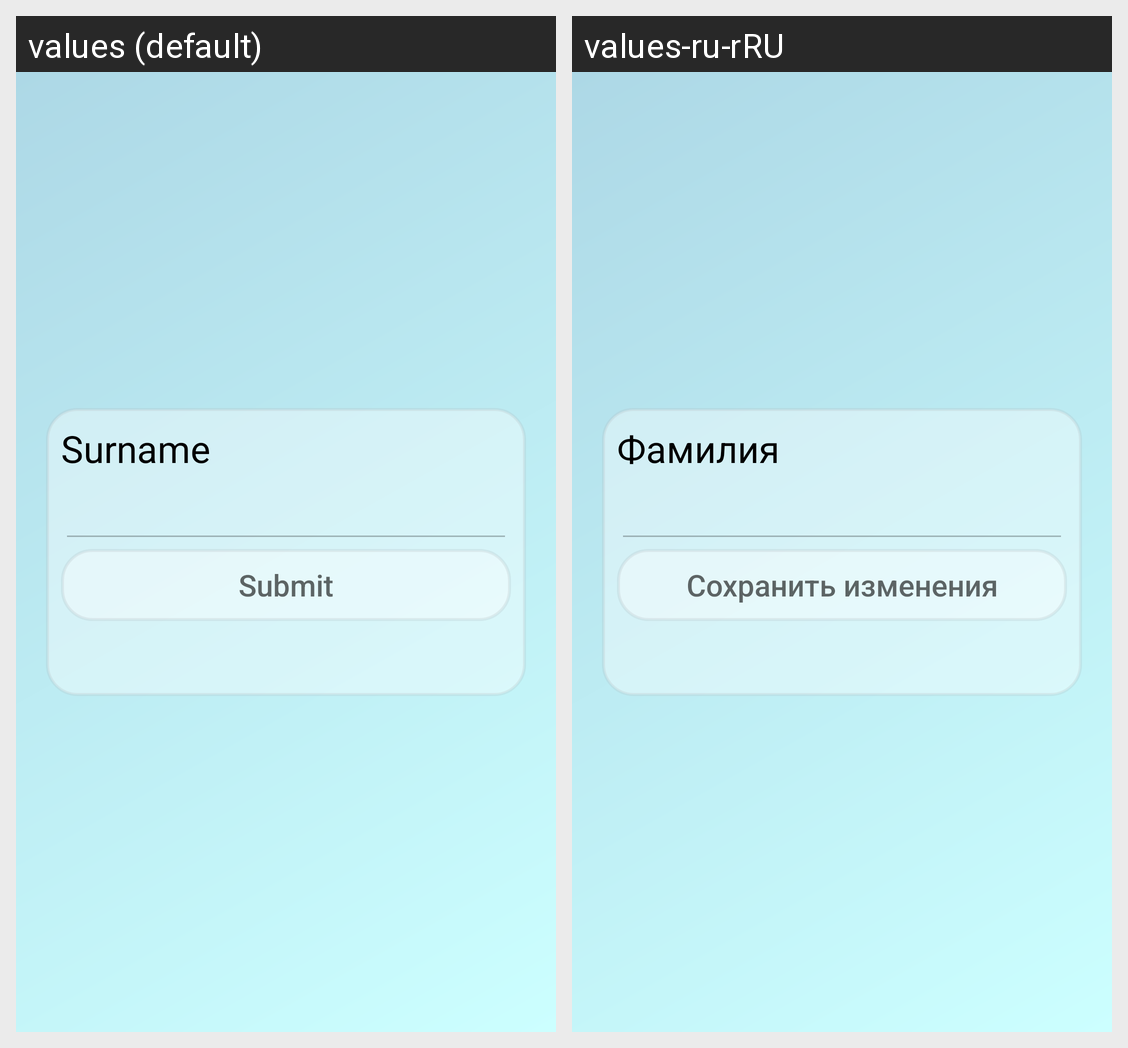

For this localized Android screen grid, give each drawn string resource with its value in every locale shown.
Android screen res/layout/fragment_profile.xml rendered under 2 locales, left to right: values (default), values-ru-rRU. Device: Nexus 5 (rendered at 1080×1920; each locale shown at half size, 540×960, under a caption strip naming it); theme AppTheme.
Strings drawn on this screen, with the default value and each locale's value (text and hints the layout hard-codes, and strings that could not be matched under every locale, appear in the picture but are not listed):

surname
  values: Surname
  values-ru-rRU: Фамилия

submit
  values: Submit
  values-ru-rRU: Сохранить изменения
